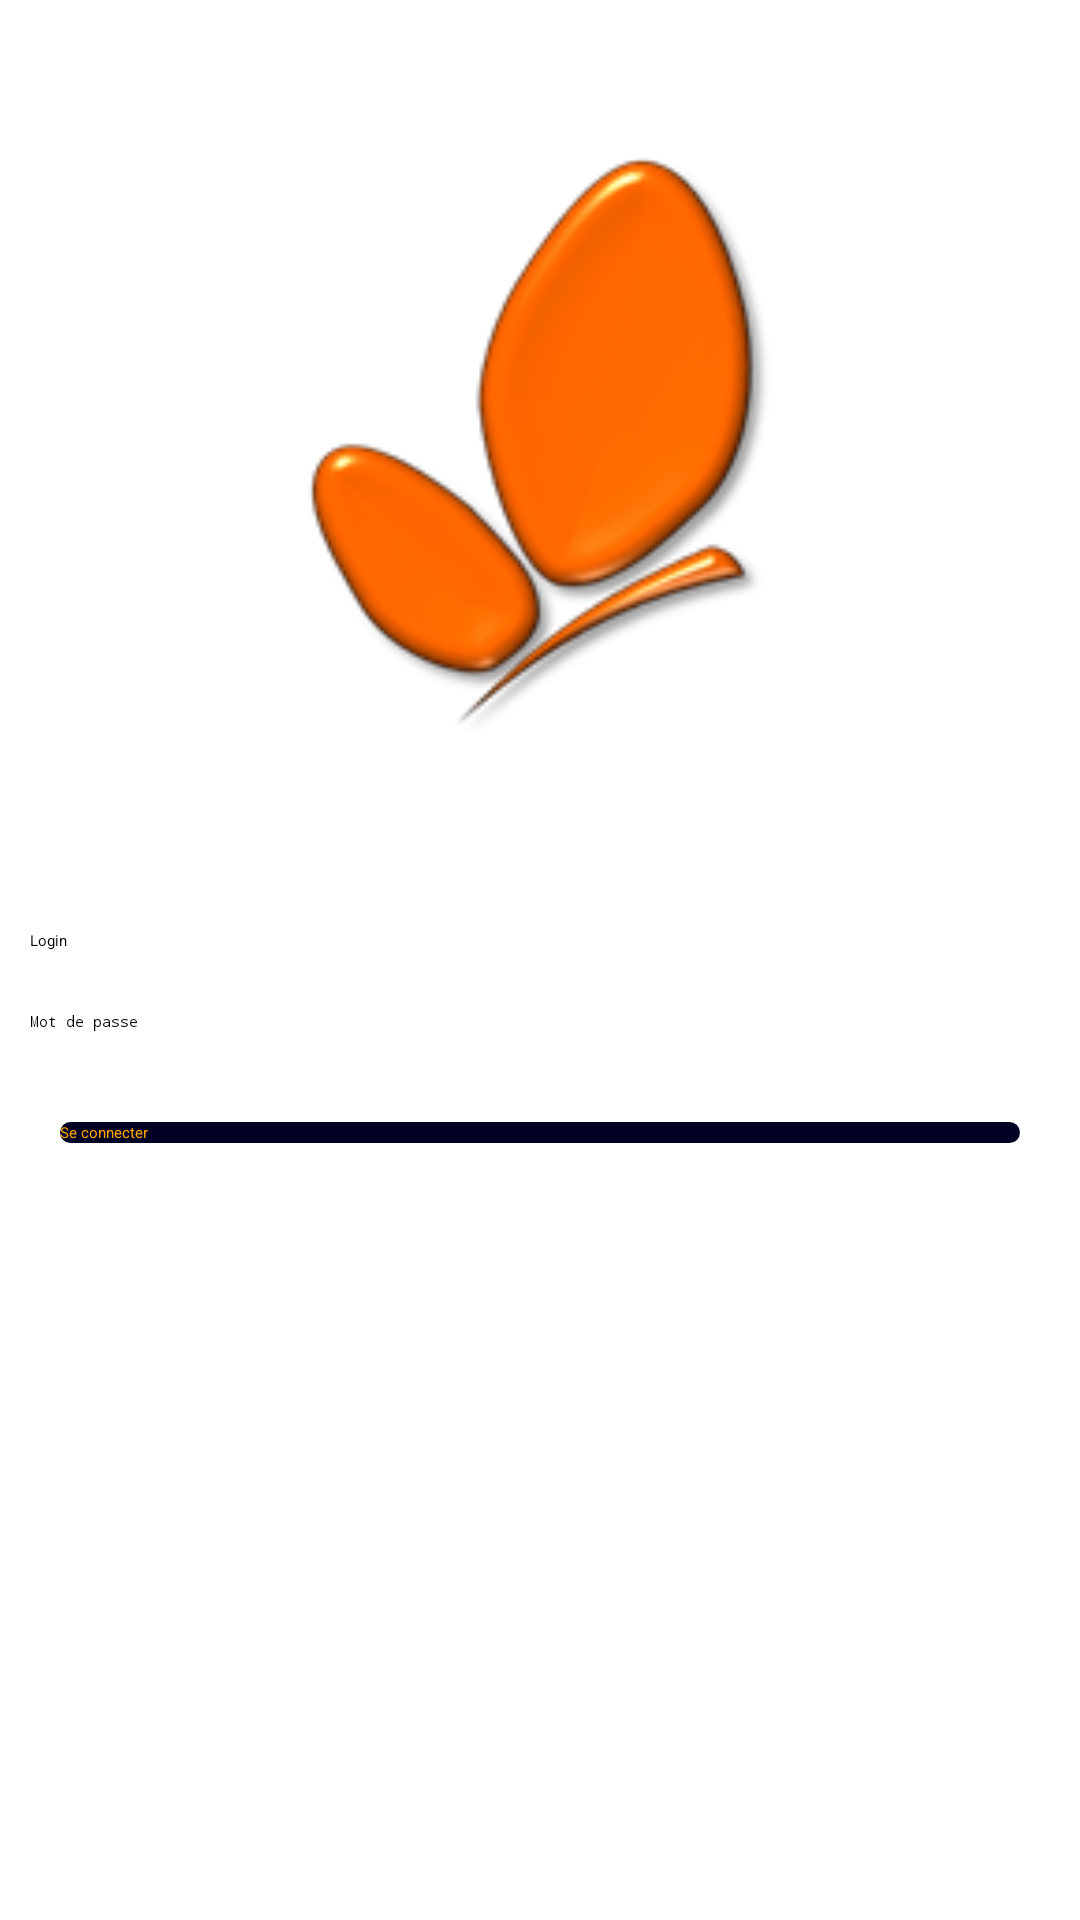

This screen was rendered from an Android layout file. Write that file and the resources it references.
<!-- AndroidManifest.xml: application theme Theme.Artemis -->
<!-- res/layout/activity_cnx_user.xml -->
<?xml version="1.0" encoding="utf-8"?>
<RelativeLayout xmlns:android="http://schemas.android.com/apk/res/android"
    android:layout_width="match_parent"
    android:layout_height="match_parent"
    android:background="@color/blanc">

    
    <ImageView
        android:id="@+id/logoImageView"
        android:layout_width="200dp"
        android:layout_height="200dp"
        android:layout_centerHorizontal="true"
        android:layout_marginTop="50dp"
        android:src="@drawable/logoappli"
        android:contentDescription="Logo de la société" />

    
    <LinearLayout
        android:layout_width="match_parent"
        android:layout_height="wrap_content"
        android:layout_below="@id/logoImageView"
        android:layout_marginTop="50dp"
        android:orientation="vertical">

        
        <EditText
            android:id="@+id/edLogin"
            android:layout_width="match_parent"
            android:layout_height="wrap_content"
            android:hint="Login"
            android:padding="10dp" />

        
        <EditText
            android:id="@+id/edMdp"
            android:layout_width="match_parent"
            android:layout_height="wrap_content"
            android:hint="Mot de passe"
            android:inputType="textPassword"
            android:padding="10dp" />

        
        <Button
            android:id="@+id/btnConnexion"
            android:layout_width="match_parent"
            android:layout_height="wrap_content"
            android:text="Se connecter"
            android:layout_marginTop="20dp"
            android:layout_marginRight="20dp"
            android:layout_marginLeft="20dp"
            android:background="@drawable/bouton_arrondi"
            android:textColor="@color/orange" />
    </LinearLayout>
</RelativeLayout>
<!-- resources referenced by this layout -->
<resources>
  <color name="blanc">#FFFFFFFF</color>
  <color name="orange">#FFA500</color>
  <!-- drawable bouton_arrondi (drawable) -->
  <?xml version="1.0" encoding="utf-8"?>
  <shape xmlns:android="http://schemas.android.com/apk/res/android">
      <solid android:color="@color/grisnoir"/>
      <corners android:radius="10dp"/>
  </shape>
  <!-- drawable logoappli: png bitmap (drawable, 15781 bytes) -->
  <color name="grisnoir">#000022</color>
</resources>
